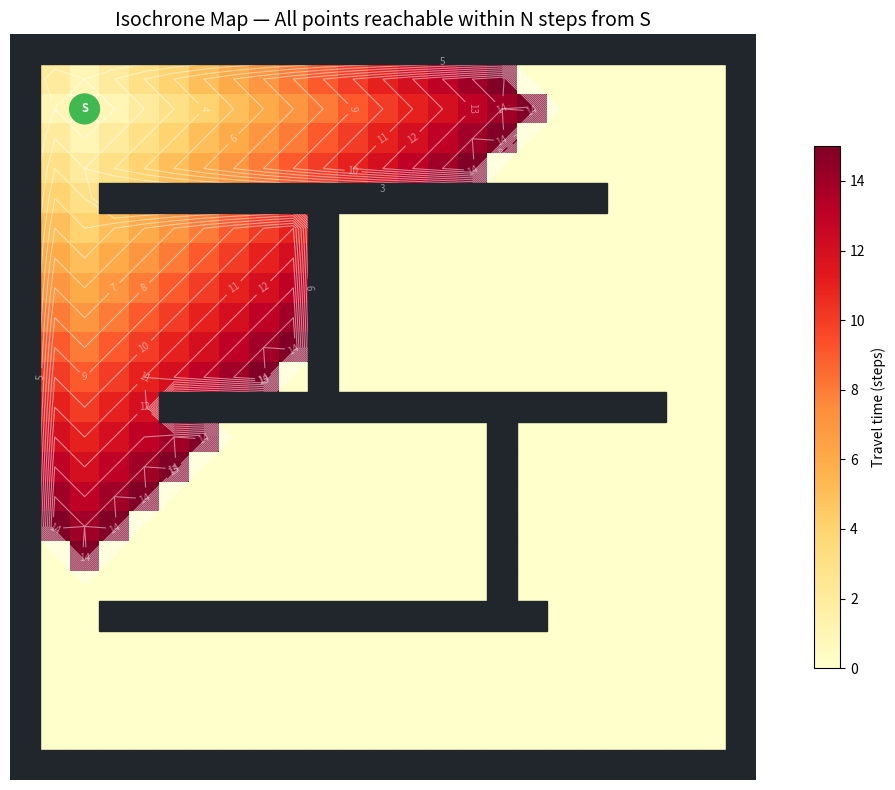
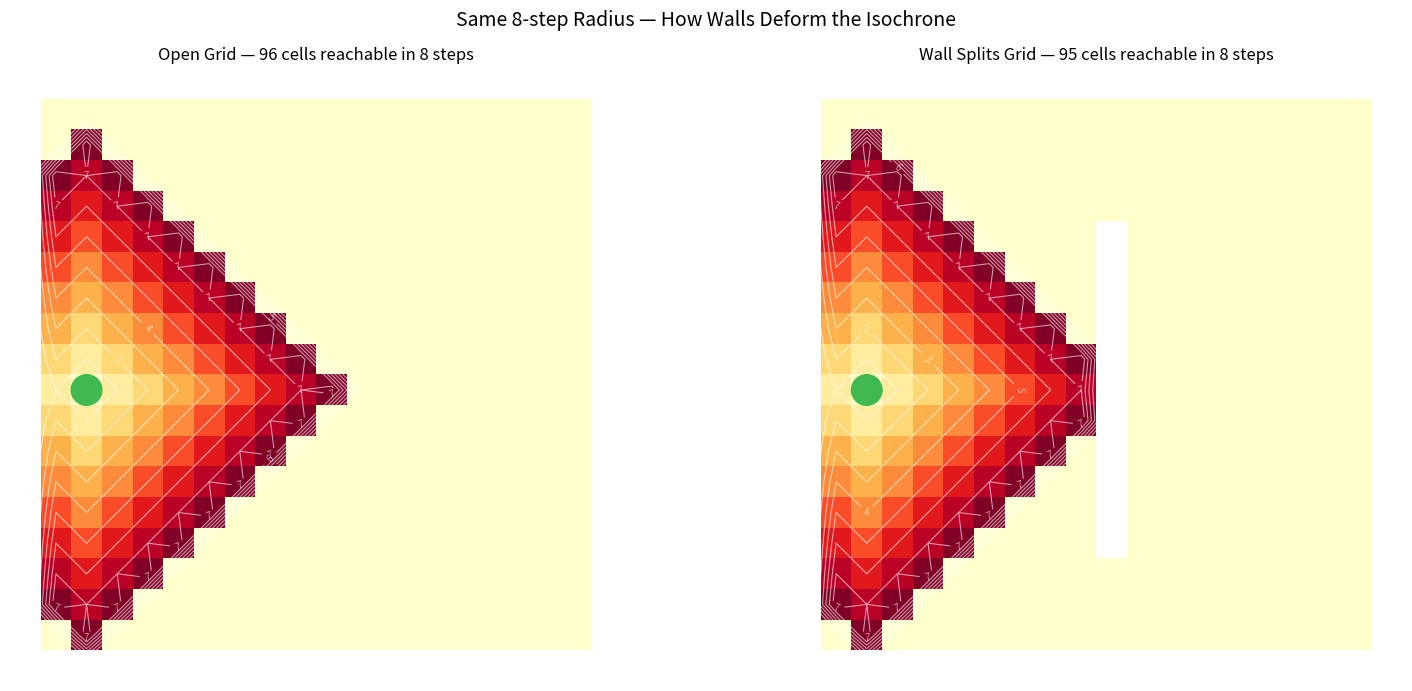

These figures' Python source, in order:
import numpy as np
import matplotlib.pyplot as plt
from collections import deque
import heapq

%matplotlib inline
plt.rcParams['figure.figsize'] = [12, 6]
plt.rcParams['font.size'] = 10

EMPTY, WALL = 0, 1

def make_grid():
    """25×25 grid with a corridor layout."""
    g = np.zeros((25, 25), dtype=int)
    g[0, :], g[-1, :], g[:, 0], g[:, -1] = 1, 1, 1, 1
    # Horizontal corridors
    g[5, 3:20] = 1
    g[12, 5:22] = 1
    g[19, 3:18] = 1
    # Vertical connectors
    g[5:13, 10] = 1
    g[12:20, 16] = 1
    return g

def get_neighbors(r, c, grid):
    for dr, dc in [(-1,0),(1,0),(0,-1),(0,1)]:
        nr, nc = r+dr, c+dc
        if 0 <= nr < grid.shape[0] and 0 <= nc < grid.shape[1]:
            if grid[nr, nc] != WALL:
                yield nr, nc

def compute_isochrone(grid, start, max_time):
    """
    Multi-source Dijkstra: expand from start until all
    reachable nodes have been visited.
    Returns dict: {node -> arrival_time}
    """
    dist = {start: 0}
    pq = [(0, start)]
    visited = set()
    
    while pq:
        d, (r, c) = heapq.heappop(pq)
        if (r, c) in visited:
            continue
        visited.add((r, c))
        
        if d > max_time:
            continue  # keep exploring for other short paths, don't add to result
        
        for nr, nc in get_neighbors(r, c, grid):
            new_dist = d + 1  # uniform cost
            if new_dist < dist.get((nr, nc), float('inf')):
                dist[(nr, nc)] = new_dist
                heapq.heappush(pq, (new_dist, (nr, nc)))
    
    return dist

# Test
START = (2, 2)
grid = make_grid()
grid[START[0], START[1]] = 0

reachable_5 = {k: v for k, v in compute_isochrone(grid, START, 5).items() if v <= 5}
reachable_10 = {k: v for k, v in compute_isochrone(grid, START, 10).items() if v <= 10}
reachable_15 = {k: v for k, v in compute_isochrone(grid, START, 15).items() if v <= 15}

print(f'Within 5 steps:  {len(reachable_5)} cells')
print(f'Within 10 steps: {len(reachable_10)} cells')
print(f'Within 15 steps: {len(reachable_15)} cells')

def draw_isochrone_grid(grid, reachable, title, max_time):
    fig, ax = plt.subplots(figsize=(12, 8))
    
    # Background
    bg = np.zeros_like(grid, dtype=float)
    bg[grid == WALL] = -1  # walls = -1
    
    # Fill reachable cells with arrival time
    for (r, c), t in reachable.items():
        bg[r, c] = t
    
    # Draw contours
    levels = [0.5, 1.5, 2.5, 3.5, 4.5, 5.5, 7.5, 10.5, 15.5]
    contour_colors = ['#3fb950','#58a6ff','#d29922','#f85149','#bc8cff']
    
    # Plot filled contours
    masked = np.ma.masked_where(bg < 0, bg)
    cmap = plt.cm.YlOrRd
    im = ax.imshow(masked, cmap=cmap, vmin=0, vmax=max_time, interpolation='nearest')
    
    # Overlay contour lines
    contour_levels = list(range(1, max_time + 1))
    cs = ax.contour(bg, levels=contour_levels, colors='white', linewidths=0.8, alpha=0.5)
    ax.clabel(cs, inline=True, fontsize=7, fmt='%d')
    
    # Mark start
    ax.add_patch(plt.Circle((START[1], START[0]), 0.5, color='#3fb950', zorder=5))
    ax.text(START[1], START[0], 'S', ha='center', va='center', fontsize=8, fontweight='bold', color='white', zorder=6)
    
    # Walls
    for r in range(grid.shape[0]):
        for c in range(grid.shape[1]):
            if grid[r, c] == WALL:
                ax.add_patch(plt.Rectangle((c-0.5, r-0.5), 1, 1, color='#21262d', zorder=3))
    
    ax.set_title(title, fontsize=14)
    ax.axis('off')
    plt.colorbar(im, ax=ax, label='Travel time (steps)', shrink=0.7)
    plt.tight_layout()
    plt.show()

draw_isochrone_grid(grid, reachable_15, 'Isochrone Map — All points reachable within N steps from S', 15)

# Compare open grid vs grid with a wall

open_grid = np.zeros((20, 20), dtype=int)
open_grid[0, :], open_grid[-1, :], open_grid[:, 0], open_grid[:, -1] = 1, 1, 1, 1

wall_grid = open_grid.copy()
wall_grid[5:16, 10] = 1  # vertical wall splitting the grid

start = (10, 2)

open_iso = {k: v for k, v in compute_isochrone(open_grid, start, 8).items() if v <= 8}
wall_iso = {k: v for k, v in compute_isochrone(wall_grid, start, 8).items() if v <= 8}

fig, (ax1, ax2) = plt.subplots(1, 2, figsize=(16, 7))

for ax, iso_grid, iso, label in [(ax1, open_grid, open_iso, 'Open Grid'),
                                   (ax2, wall_grid, wall_iso, 'Wall Splits Grid')]:
    bg = np.zeros_like(iso_grid, dtype=float)
    bg[iso_grid == WALL] = -1
    for (r, c), t in iso.items():
        bg[r, c] = t
    masked = np.ma.masked_where(bg < 0, bg)
    ax.imshow(masked, cmap='YlOrRd', vmin=0, vmax=8, interpolation='nearest')
    cs = ax.contour(bg, levels=list(range(1,9)), colors='white', linewidths=0.8, alpha=0.6)
    ax.clabel(cs, inline=True, fontsize=7, fmt='%d')
    ax.add_patch(plt.Circle((start[1], start[0]), 0.5, color='#3fb950', zorder=5))
    ax.set_title(f'{label} — {len(iso)} cells reachable in 8 steps', fontsize=12)
    ax.axis('off')

plt.suptitle('Same 8-step Radius — How Walls Deform the Isochrone', fontsize=14)
plt.tight_layout()
plt.show()

def compute_isochrone_weighted(grid, start, max_time, speed_factor):
    """
    Higher speed_factor = cheaper edges = larger isochrone.
    In real routing: highway has speed_limit=100 km/h, residential=30 km/h.
    Here we simulate by scaling edge costs.
    """
    dist = {start: 0}
    pq = [(0, start)]
    visited = set()
    
    while pq:
        d, (r, c) = heapq.heappop(pq)
        if (r, c) in visited:
            continue
        visited.add((r, c))
        if d > max_time:
            continue
        for nr, nc in get_neighbors(r, c, grid):
            new_dist = d + speed_factor  # weighted edge cost
            if new_dist < dist.get((nr, nc), float('inf')):
                dist[(nr, nc)] = new_dist
                heapq.heappush(pq, (new_dist, (nr, nc)))
    
    return {k: v for k, v in dist.items() if v <= max_time}

# Simulate walking (slow), cycling, driving
start = (2, 2)
walking  = compute_isochrone_weighted(grid, start, 15, speed_factor=3.0)   # slow
cycling  = compute_isochrone_weighted(grid, start, 15, speed_factor=1.0)   # medium
driving  = compute_isochrone_weighted(grid, start, 15, speed_factor=0.4)  # fast

print(f'Walking simulation:  {len(walking)} cells')
print(f'Cycling simulation:  {len(cycling)} cells')
print(f'Driving simulation:  {len(driving)} cells')
